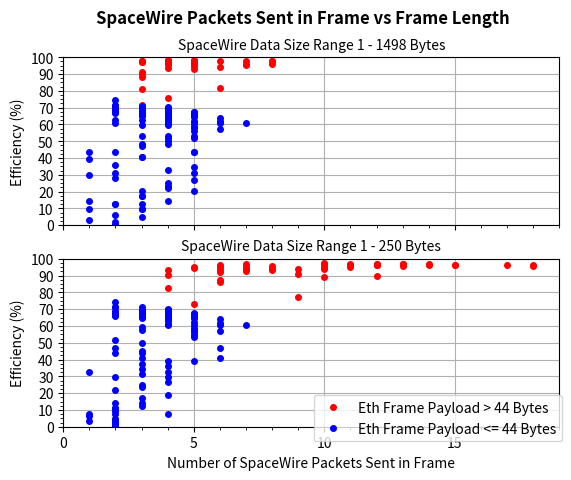

Generate this figure with matplotlib:
import matplotlib.pyplot as plt
from matplotlib.ticker import FuncFormatter, MaxNLocator, MultipleLocator, FormatStrFormatter, AutoMinorLocator
import numpy as np
from random import seed
import random

swpoeFrameSize = 1500          #sie of sw poe frame headers, excluding headerbyte and EOP
ethHeadersSize = 18            #size of eth headers
ethFrameSizeMin = 64         #minimum eth frame

eth_data_array = np.array([None]*1500)
sw_poe_data_array = np.array([None]*28)

x_data = np.array([None]*28)
frameBufferSize = 1500
efficiency = []
efficiency2 = []
efficiency3 = []
efficiency4 = []
efficiency5 = []
efficiency6 = []
packetsSent = []
packetsSent2 = []
packetsSent3 = []
packetsSent4 = []
packetsSent5 = []
packetsSent6 = []
loops = 0
n = 50

index = 0
byte = 1
packets = 1


seed(None)     #seed rnadom number generator, randint("range") to generate int value

#generate data for efficiency[], packets sizes 1-1498 for over 46 bytes
while loops < n:
    frameBufferSize = random.randint(47, 1500)
    #print("frame length", frameBufferSize)
    currentBufferSize = 0
    totalData = 0
    attempts = 0
    packetNum = 0

    #generate data for SpaceWire multiple Packets in fixed 1500 frame length, with random length
    while (currentBufferSize < frameBufferSize):
        dataLength = random.randint(1, 1498)
        if ((dataLength+2+currentBufferSize) > frameBufferSize):
            #print("Too large data for frame!")
            attempts = attempts + 1
            if(attempts > 100):
                totalData = totalData + ((frameBufferSize-currentBufferSize) - 2)
                currentBufferSize = currentBufferSize + (frameBufferSize-currentBufferSize)
                packetNum = packetNum + 1
                break
            else: continue
        #print("data length:", dataLength)
        packetLength = dataLength + 2        #data +2 for headerbyte and EOP
        totalData = totalData + dataLength
        currentBufferSize = currentBufferSize + packetLength
        packetNum = packetNum + 1
    
    #print("total data:", totalData)
    #print("current buffer size", currentBufferSize)
    loopEfficiency = (totalData/(frameBufferSize+ethHeadersSize)*100)       #total data divided by frame + ethheaders (18)
    efficiency.insert(loops, loopEfficiency)
    packetsSent.insert(loops, packetNum)
    #print("efficiency", efficiency[loops])
    loops = loops + 1

loops = 0

    #generate data for efficiency5[], packets sizes 47-80 for over 46 bytes (area of interest!)
while loops < n:
    frameBufferSize = random.randint(46, 70)
    #print("frame length", frameBufferSize)
    currentBufferSize = 0
    totalData = 0
    attempts = 0
    packetNum = 0

    #generate data for SpaceWire multiple Packets in fixed 1500 frame length, with random length
    while (currentBufferSize < frameBufferSize):
        dataLength = random.randint(1, 68)
        if ((dataLength+2+currentBufferSize) > frameBufferSize):
            #print("Too large data for frame!")
            attempts = attempts + 1
            if(attempts > 100):
                totalData = totalData + ((frameBufferSize-currentBufferSize) - 2)
                currentBufferSize = currentBufferSize + (frameBufferSize-currentBufferSize)
                packetNum = packetNum + 1
                break
            else: continue
        #print("data length:", dataLength)
        packetLength = dataLength + 2        #data +2 for headerbyte and EOP
        totalData = totalData + dataLength
        currentBufferSize = currentBufferSize + packetLength
        packetNum = packetNum + 1
    
    #print("total data:", totalData)
    #print("current buffer size", currentBufferSize)
    loopEfficiency = (totalData/(frameBufferSize+ethHeadersSize)*100)       #total data divided by frame + ethheaders (18)
    efficiency5.insert(loops, loopEfficiency)
    packetsSent5.insert(loops, packetNum)
    #print("efficiency", efficiency[loops])
    loops = loops + 1

loops = 0

#generate data for efficiency2[], for data under 46 bytes
while loops < n:
    frameBufferSize = random.randint(3, 46)
    #print("frame length", frameBufferSize)
    currentBufferSize = 0
    totalData = 0
    attempts = 0
    packetNum = 0

    #generate data for SpaceWire multiple Packets in fixed 1500 frame length, with random length
    while (currentBufferSize < frameBufferSize):
        dataLength = random.randint(1, 44)
        if ((dataLength+2+currentBufferSize) > frameBufferSize):
            #print("Too large data for frame!")
            attempts = attempts + 1
            if(attempts > 100):
                totalData = totalData + ((frameBufferSize-currentBufferSize) - 2)
                currentBufferSize = currentBufferSize + (frameBufferSize-currentBufferSize)
                packetNum = packetNum + 1
                break
            else: continue
        #print("data length:", dataLength)
        packetLength = dataLength + 2        #data +2 for headerbyte and EOP
        totalData = totalData + dataLength
        currentBufferSize = currentBufferSize + packetLength
        packetNum = packetNum + 1
    
    #print("total data:", totalData)
    #print("current buffer size", currentBufferSize)

    loopEfficiency = (totalData/ethFrameSizeMin)*100            #total data from frame divided by 64 eth frame min
    efficiency2.insert(loops, loopEfficiency)
    packetsSent2.insert(loops, packetNum)
    #print("efficiency", efficiency2[loops])
    loops = loops + 1

loops =  0

#generate data for efficiency3[], packets sizes 1-200 for over 46 bytes
while loops < n:
    frameBufferSize = random.randint(47, 1500)
    #print("frame length", frameBufferSize)
    currentBufferSize = 0
    totalData = 0
    attempts = 0
    packetNum = 0

    #generate data for SpaceWire multiple Packets in fixed 1500 frame length, with random length
    while (currentBufferSize < frameBufferSize):
        dataLength = random.randint(1, 250)
        if ((dataLength+2+currentBufferSize) > frameBufferSize):
            #print("Too large data for frame!")
            attempts = attempts + 1
            if(attempts > 100):
                totalData = totalData + ((frameBufferSize-currentBufferSize) - 2)
                currentBufferSize = currentBufferSize + (frameBufferSize-currentBufferSize)
                packetNum = packetNum + 1
                break
            else: continue
        #print("data length:", dataLength)
        packetLength = dataLength + 2        #data +2 for headerbyte and EOP
        totalData = totalData + dataLength
        currentBufferSize = currentBufferSize + packetLength
        packetNum = packetNum + 1
    
    #print("total data:", totalData)
    #print("current buffer size", currentBufferSize)
    loopEfficiency = (totalData/(frameBufferSize+ethHeadersSize)*100)       #total data divided by frame + ethheaders (18)
    efficiency3.insert(loops, loopEfficiency)
    packetsSent3.insert(loops, packetNum)
    #print("efficiency", efficiency[loops])
    loops = loops + 1

loops = 0

while loops < n:
    frameBufferSize = random.randint(3, 46)
    #print("frame length", frameBufferSize)
    currentBufferSize = 0
    totalData = 0
    attempts = 0
    packetNum = 0

    #generate data for SpaceWire multiple Packets in fixed 1500 frame length, with random length
    while (currentBufferSize < frameBufferSize):
        dataLength = random.randint(1, 44)
        if ((dataLength+2+currentBufferSize) > frameBufferSize):
            #print("Too large data for frame!")
            attempts = attempts + 1
            if(attempts > 100):
                totalData = totalData + ((frameBufferSize-currentBufferSize) - 2)
                currentBufferSize = currentBufferSize + (frameBufferSize-currentBufferSize)
                packetNum = packetNum + 1
                break
            else: continue
        #print("data length:", dataLength)
        packetLength = dataLength + 2        #data +2 for headerbyte and EOP
        totalData = totalData + dataLength
        currentBufferSize = currentBufferSize + packetLength
        packetNum = packetNum + 1
    
    #print("total data:", totalData)
    #print("current buffer size", currentBufferSize)

    loopEfficiency = (totalData/ethFrameSizeMin)*100            #total data from frame divided by 64 eth frame min
    efficiency4.insert(loops, loopEfficiency)
    packetsSent4.insert(loops, packetNum)
    #print("efficiency", efficiency2[loops])
    loops = loops + 1

while loops < n:
    frameBufferSize = random.randint(46, 70)
    #print("frame length", frameBufferSize)
    currentBufferSize = 0
    totalData = 0
    attempts = 0
    packetNum = 0

    #generate data for SpaceWire multiple Packets in fixed 1500 frame length, with random length
    while (currentBufferSize < frameBufferSize):
        dataLength = random.randint(1, 68)
        if ((dataLength+2+currentBufferSize) > frameBufferSize):
            #print("Too large data for frame!")
            attempts = attempts + 1
            if(attempts > 100):
                totalData = totalData + ((frameBufferSize-currentBufferSize) - 2)
                currentBufferSize = currentBufferSize + (frameBufferSize-currentBufferSize)
                packetNum = packetNum + 1
                break
            else: continue
        #print("data length:", dataLength)
        packetLength = dataLength + 2        #data +2 for headerbyte and EOP
        totalData = totalData + dataLength
        currentBufferSize = currentBufferSize + packetLength
        packetNum = packetNum + 1
    
    #print("total data:", totalData)
    #print("current buffer size", currentBufferSize)
    loopEfficiency = (totalData/(frameBufferSize+ethHeadersSize)*100)       #total data divided by frame + ethheaders (18)
    efficiency6.insert(loops, loopEfficiency)
    packetsSent6.insert(loops, packetNum)
    #print("efficiency", efficiency[loops])
    loops = loops + 1

'''
#generate data for ethernet
while byte < 1500:
    if(byte < 47):
        efficiency = (byte/ethFrameSizeMin)*100

    else:
        efficiency = (byte/(byte+ethFrameSize))*100
    
    eth_data_array[index] = efficiency
    x_data[index] = byte
    byte = byte + 1
    index = index + 1

#setup plot
plt.figure(1)
plt.title("Multiple SpaceWire Packets Frame vs Payload Efficiency")
plt.xlabel("Number of SpaceWire Packets")
plt.ylabel("Efficiency (%)")
#plt.yscale('log')
plt.grid(True, which='both', axis='both')
plt.xlim([1, packets-1])

#plot eth data
#plt.plot(x_data, eth_data_array, "-g", label="Ethernet")

plt.plot(x_data, sw_poe_data_array, "-b", label="SpaceWire PoE")

#insert legend and show
plt.legend(loc="lower left")
#plt.show()
'''
#plot figure 2
fig, (ax1, ax2) = plt.subplots(2, sharex=True)
fig.suptitle("SpaceWire Packets Sent in Frame vs Frame Length", fontweight='bold')

#subplot 1
ax1.set_title('SpaceWire Data Size Range 1 - 1498 Bytes', fontsize=10)
ax1.set(ylabel='Efficiency (%)')
ax1.set_ylim(0, 100)
ax1.yaxis.set_major_locator(MaxNLocator(integer=True))
ax1.yaxis.set_major_locator(MultipleLocator(10))
ax1.yaxis.set_major_formatter(FormatStrFormatter('%d'))
ax1.yaxis.set_minor_locator(MultipleLocator(2.5))

#subplot 2
ax2.set_title('\nSpaceWire Data Size Range 1 - 250 Bytes', fontsize=10)
ax2.set(xlabel="Number of SpaceWire Packets Sent in Frame", ylabel='Efficiency (%)')
ax2.set_xlim(0, max(packetsSent3)+1)
ax2.xaxis.set_major_locator(MaxNLocator(integer=True))
ax2.xaxis.set_major_locator(MultipleLocator(5))
ax2.xaxis.set_major_formatter(FormatStrFormatter('%d'))
ax2.xaxis.set_minor_locator(MultipleLocator(1))
ax2.yaxis.set_major_locator(MaxNLocator(integer=True))
ax2.yaxis.set_major_locator(MultipleLocator(10))
ax2.yaxis.set_major_formatter(FormatStrFormatter('%d'))
ax2.yaxis.set_minor_locator(MultipleLocator(2.5))
ax2.set_ylim(0, 100)

#ax2.ylabel("Efficiency (%)")
#plt.xscale('log')
ax1.plot(packetsSent, efficiency, 'ro', markersize=4, label='Eth Frame Payload > 44 Bytes')
ax1.plot(packetsSent2, efficiency2, 'bo', markersize=4, label='Eth Frame Payload <= 44 Bytes')
ax1.plot(packetsSent5, efficiency5, 'bo', markersize=4)

ax2.plot(packetsSent3, efficiency3, 'ro', markersize=4)
ax2.plot(packetsSent4, efficiency4, 'bo', markersize=4)
ax2.plot(packetsSent5, efficiency5, 'bo', markersize=4)
#plt.plot(packetsSent, m*packetsSent + b)
box = ax2.get_position()
#ax2.set_position([box.x0, box.y0, box.width * 0.8, box.height])
#fig.legend(loc='upper center', bbox_to_anchor=(0.5, -0.05), ncol=2)
fig.legend(loc = 'upper center', bbox_to_anchor=(0.71, 0.19))
ax1.grid(True)
ax2.grid(True)
plt.show()
